Run: headless pygame with SDL's dummy video driver; simulated clock (each Clock.tick advances the game by its frame time, no real sleeping); random seed 0; keys injected as events and as key.get_pressed() state; no mouse input.
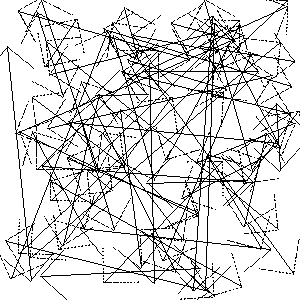
Frame 1 of 4 · flips 1–60 · no input
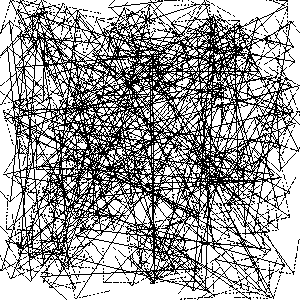
Frame 2 of 4 · flips 61–180 · tapped SPACE, RETURN · held RIGHT (→), D
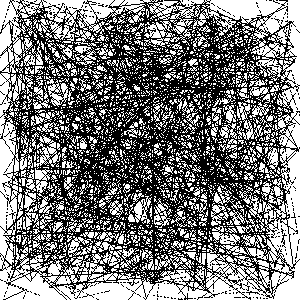
Frame 3 of 4 · flips 181–300 · held DOWN (↓), S
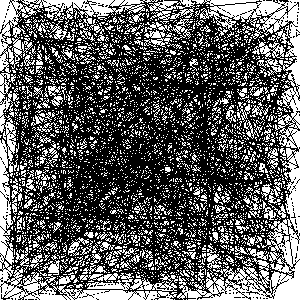
Frame 4 of 4 · flips 301–420 · held LEFT (←), A, UP (↑), W

The pygame program that drew these frames:

import pygame
import math
import random
pygame.init()

screen=pygame.display.set_mode((300,300))
screen.fill((255,255,255))

while True:
    pygame.time.Clock().tick(5)
    pos1=random.randrange(300), random.randrange(300)
    pos2=random.randrange(300), random.randrange(300)

    pygame.draw.line(screen, (0,0,0), pos1, pos2)

    arrow=pygame.Surface((50,50))
    arrow.fill((255,255,255))
    pygame.draw.line(arrow, (0,0,0), (0,0), (25,25))
    pygame.draw.line(arrow, (0,0,0), (0,50), (25,25))
    arrow.set_colorkey((255,255,255))

    angle=math.atan2(-(pos1[1]-pos2[1]), pos1[0]-pos2[0])
    ##Note that in pygame y=0 represents the top of the screen
    ##So it is necessary to invert the y coordinate when using math
    angle=math.degrees(angle)

    def drawAng(angle, pos):
        nar=pygame.transform.rotate(arrow,angle)
        nrect=nar.get_rect(center=pos)
        screen.blit(nar, nrect)

    drawAng(angle, pos1)
    angle+=180
    drawAng(angle, pos2)
    pygame.display.flip()
